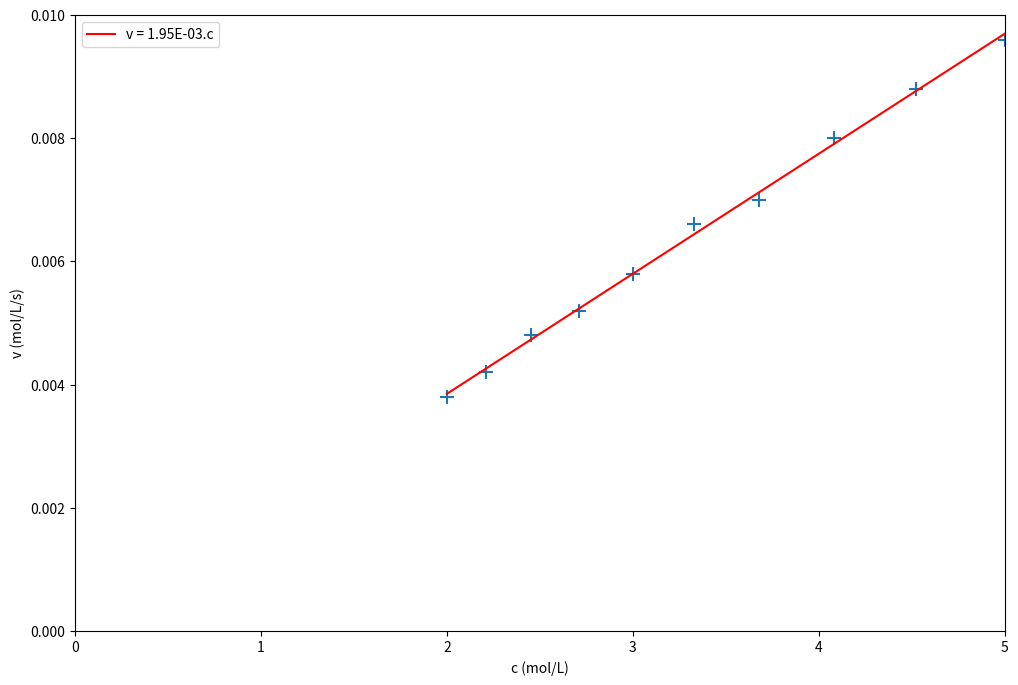

Write Python code to recreate this figure.
import matplotlib.pyplot as plt
%matplotlib inline
import numpy as np
import scipy.stats as sc

t = np.array([0, 50, 100, 150, 200, 250, 300, 350, 400, 450, 500 ])  # liste des temps en s
c = np.array([5.00, 4.52, 4.08, 3.68, 3.33, 3.00, 2.71, 2.45, 2.21, 2.00, 1.81 ])  # liste des concentrations en saccharose en mol/L A COMPLETER
plt.figure(figsize=(12,8))
plt.plot(t,c,"o",markersize=5)
plt.xlabel(" temps en s ")
plt.ylabel("concentration en saccharose en mol/L")
plt.grid()  # crée une grille sur le graphique #
plt.show ()  # fait afficher le graphe #

n = len(t)                     # n est le nombre d'éléments de la liste t
v= np.array([])
v = np.zeros(n-1)           # créations de tableau "numpy" contenant ne contenant que des zéros et de taille n-1
i= 0             # initialisation de la valeur du rang i
for i in range (0,n-1):
    v[i] = -(c[i+1]-c[i])/(t[i+1]-t[i])
    print(v)

def modelisation(x,y):
    modele=np.polyfit(x,y,1)
    equation=("v = "+format(modele[0],".2E")+".c")
    plt.plot(x,modele[0]*x+modele[1],color='red',label=equation)
    plt.legend()
    
indexe = [10]
modifiedc= np.delete(c, indexe)

modelisation(modifiedc,v)

plt.xlim(0,5)
plt.ylim(0,0.010)
plt.xlabel("c (mol/L)")
plt.ylabel("v (mol/L/s)")
plt.scatter(modifiedc,v,marker='+',s=100)
plt.grid()
plt.show()

%history